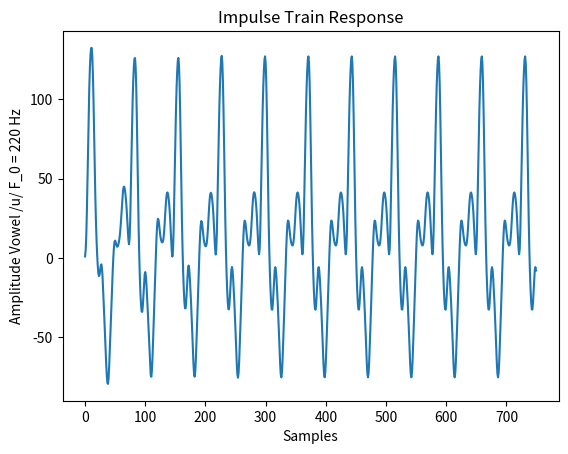

This chart was generated by the following Python code:
import numpy as np
import math
import matplotlib.pyplot as plt
from scipy import signal
from scipy.io.wavfile import write


B_1=100
playingtime=0.5
F_0=220
F_s=16000

x=[]
y=[]
y_1=[]
y_2=[]
time=[]
total_samples=int(F_s*playingtime)

for i in range(0,total_samples):
	x.append(0)
	y.append(0)
	y_1.append(0)
	y_2.append(0)
	time.append(i)


i=0
count=0

while i<total_samples and count < int(F_0*playingtime):
	x[i]= 1;
	i=i+int(F_s/F_0);
	count+=1





# Input Parameters
F_1=300
F_2=870
F_3=2240



def response(x,y,F):
	r_i = np.exp(-B_1*3.142/F_s)	
	theta_i = 2*3.142*F/F_s
	denominator=[1,-2*r_i*math.cos(theta_i),r_i*r_i]
	y[0]=x[0] # impulse  
	y[1]= x[1]-y[0]*denominator[1]
	for i in range(2,total_samples):
		y[i] = x[i]-y[i-1]*denominator[1]-y[i-2]*denominator[2];
	return y



y=response(x,y,F_1)

y_1=response(y,y_1,F_2)

y_2=response(y_1,y_2,F_3)






plt.title('Impulse Train Response')
plt.plot(time[0:750], y_2[0:750]) 
plt.ylabel('Amplitude Vowel /u/ F_0 = 220 Hz')
plt.xlabel('Samples')
plt.savefig('Q4_u_220.png')

y_2 = np.array(y_2)
write('Q4_u_220.wav', F_s, y_2)
